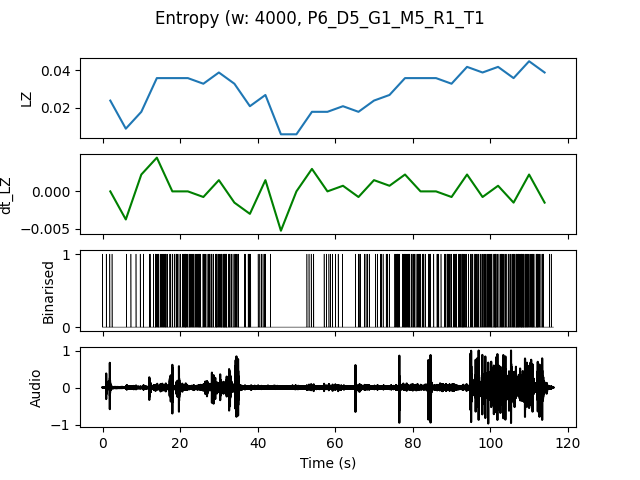

The file beside this chart, header and first rows:
, t0, LZ, dt_LZ, IOI
0.0, 0.0, 0.02393, 0.0, 1.0
4.0, 4.0, 0.008974, -0.003739, 2.0
8.0, 8.0, 0.01795, 0.002244, 1.0
12.0, 12.0, 0.0359, 0.004487, 0.2857
16.0, 16.0, 0.0359, 0.0, 0.3333
20.0, 20.0, 0.0359, 0.0, 0.25
24.0, 24.0, 0.03291, -0.0007479, 0.2667
28.0, 28.0, 0.03889, 0.001496, 0.2105
32.0, 32.0, 0.03291, -0.001496, 0.3636
36.0, 36.0, 0.02094, -0.002991, 0.6667
40.0, 40.0, 0.02692, 0.001496, 0.5714
44.0, 44.0, 0.005983, -0.005235, 0.0
48.0, 48.0, 0.005983, 0.0, 0.0
52.0, 52.0, 0.01795, 0.002991, 1.0
56.0, 56.0, 0.01795, 0.0, 0.8
60.0, 60.0, 0.02094, 0.0007479, 1.333
64.0, 64.0, 0.01795, -0.0007479, 0.6667
68.0, 68.0, 0.02393, 0.001496, 0.6667
72.0, 72.0, 0.02692, 0.0007479, 0.4444
76.0, 76.0, 0.0359, 0.002244, 0.2857
80.0, 80.0, 0.0359, 0.0, 0.3077
84.0, 84.0, 0.0359, 0.0, 0.4444
88.0, 88.0, 0.03291, -0.0007479, 0.2857
92.0, 92.0, 0.04188, 0.002244, 0.2857
96.0, 96.0, 0.03889, -0.0007479, 0.2857
100.0, 100.0, 0.04188, 0.0007479, 0.2353
104.0, 104.0, 0.0359, -0.001496, 0.2222
108.0, 108.0, 0.04487, 0.002244, 0.2105
112.0, 112.0, 0.03889, -0.001496, 0.3636
